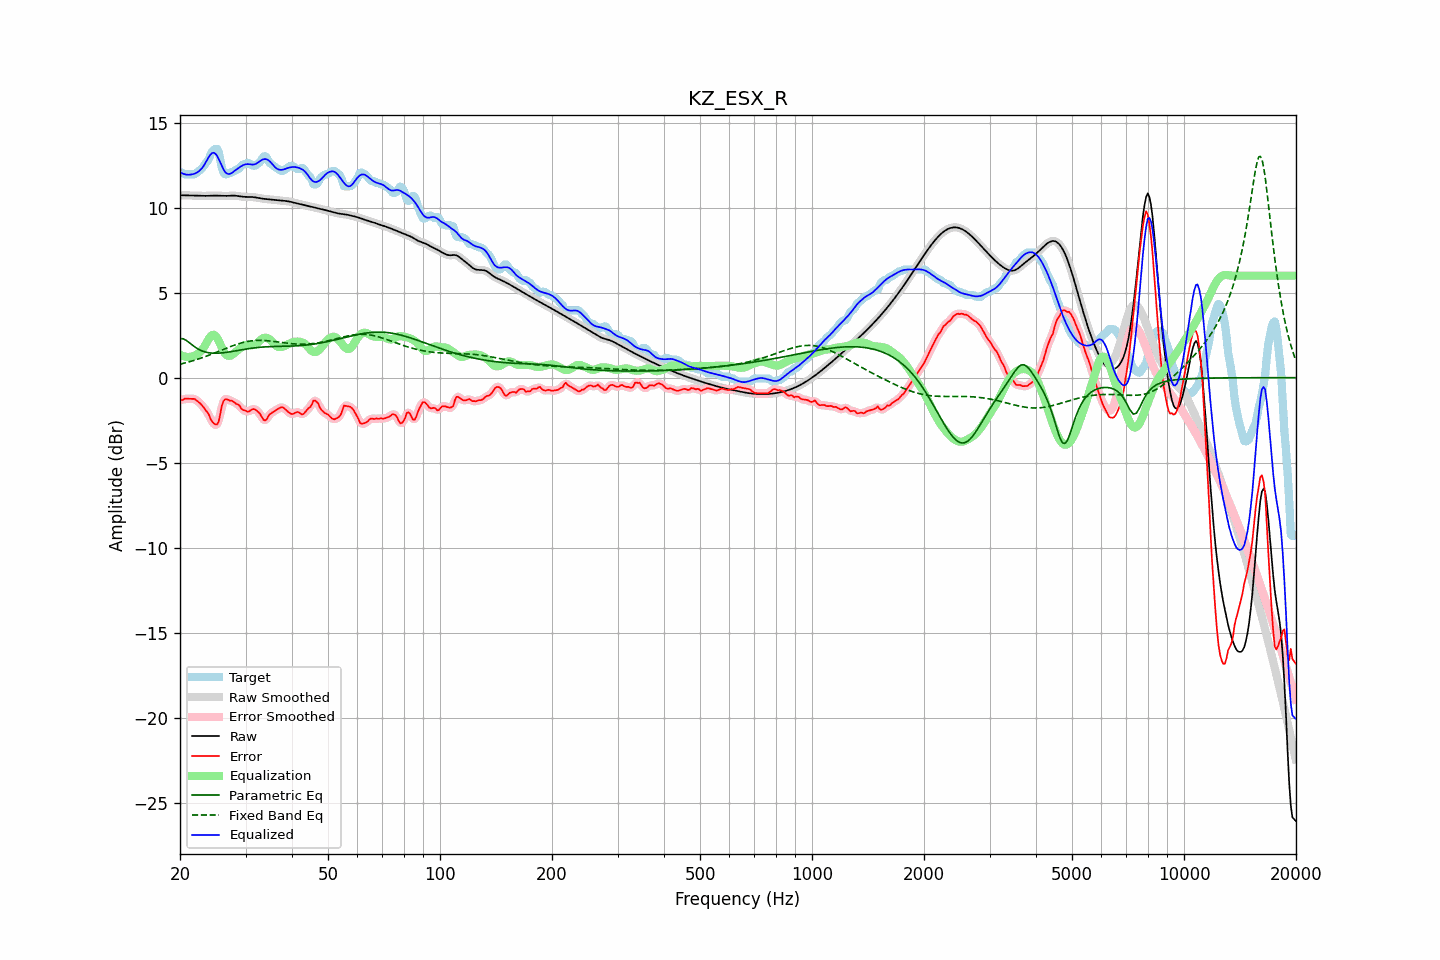

Data behind this chart, as committed beside it:
frequency, raw, error, smoothed, error_smoothed, equalization, parametric_eq, fixed_band_eq, equalized_raw, equalized_smoothed, target
20.00, 10.73, -1.29, 10.73, -1.32, 1.35, 2.30, 0.79, 12.08, 12.08, 12.02
20.20, 10.73, -1.33, 10.73, -1.30, 1.30, 2.29, 0.81, 12.03, 12.03, 12.06
20.40, 10.72, -1.30, 10.72, -1.28, 1.27, 2.28, 0.84, 11.99, 11.99, 12.02
20.61, 10.72, -1.24, 10.72, -1.26, 1.24, 2.23, 0.86, 11.96, 11.96, 11.96
20.81, 10.72, -1.24, 10.72, -1.24, 1.22, 2.19, 0.89, 11.94, 11.94, 11.96
21.02, 10.71, -1.24, 10.71, -1.24, 1.22, 2.11, 0.91, 11.93, 11.93, 11.96
21.23, 10.71, -1.25, 10.71, -1.25, 1.22, 2.04, 0.94, 11.93, 11.93, 11.96
21.44, 10.71, -1.25, 10.71, -1.24, 1.24, 1.97, 0.97, 11.95, 11.94, 11.96
21.66, 10.71, -1.25, 10.71, -1.24, 1.25, 1.89, 0.99, 11.96, 11.96, 11.96
21.87, 10.70, -1.25, 10.70, -1.27, 1.29, 1.82, 1.02, 11.99, 11.99, 11.96
22.09, 10.70, -1.32, 10.70, -1.32, 1.33, 1.76, 1.05, 12.03, 12.03, 12.02
22.31, 10.70, -1.39, 10.70, -1.38, 1.39, 1.70, 1.08, 12.09, 12.09, 12.09
22.54, 10.69, -1.47, 10.69, -1.47, 1.46, 1.65, 1.11, 12.16, 12.16, 12.17
22.76, 10.69, -1.55, 10.69, -1.56, 1.55, 1.60, 1.15, 12.24, 12.24, 12.24
22.99, 10.69, -1.66, 10.69, -1.67, 1.66, 1.56, 1.18, 12.35, 12.35, 12.35
23.22, 10.69, -1.78, 10.69, -1.79, 1.80, 1.53, 1.21, 12.49, 12.49, 12.47
23.45, 10.69, -1.94, 10.69, -1.91, 1.97, 1.50, 1.25, 12.65, 12.65, 12.62
23.69, 10.69, -2.03, 10.69, -2.05, 2.14, 1.48, 1.28, 12.83, 12.83, 12.72
23.92, 10.69, -2.18, 10.69, -2.22, 2.30, 1.46, 1.32, 12.99, 12.99, 12.88
24.16, 10.70, -2.42, 10.70, -2.40, 2.42, 1.45, 1.36, 13.12, 13.12, 13.12
24.40, 10.70, -2.59, 10.70, -2.57, 2.50, 1.44, 1.39, 13.21, 13.21, 13.29
24.65, 10.70, -2.69, 10.70, -2.71, 2.52, 1.44, 1.43, 13.23, 13.22, 13.39
24.89, 10.70, -2.75, 10.70, -2.78, 2.47, 1.44, 1.47, 13.17, 13.17, 13.45
25.14, 10.70, -2.76, 10.70, -2.74, 2.35, 1.44, 1.51, 13.05, 13.05, 13.46
25.39, 10.70, -2.60, 10.70, -2.51, 2.18, 1.44, 1.54, 12.87, 12.87, 13.30
25.65, 10.69, -2.17, 10.69, -2.15, 1.98, 1.45, 1.58, 12.67, 12.67, 12.86
25.91, 10.69, -1.66, 10.69, -1.74, 1.77, 1.45, 1.62, 12.46, 12.46, 12.34
26.16, 10.68, -1.39, 10.68, -1.42, 1.58, 1.46, 1.66, 12.26, 12.26, 12.07
26.43, 10.68, -1.27, 10.68, -1.27, 1.42, 1.48, 1.70, 12.10, 12.11, 11.96
26.69, 10.69, -1.27, 10.69, -1.26, 1.32, 1.49, 1.74, 12.01, 12.01, 11.96
26.96, 10.69, -1.30, 10.69, -1.29, 1.28, 1.50, 1.78, 11.97, 11.98, 11.99
27.23, 10.70, -1.36, 10.70, -1.33, 1.28, 1.52, 1.81, 11.98, 11.98, 12.06
27.50, 10.70, -1.35, 10.70, -1.37, 1.32, 1.53, 1.85, 12.02, 12.02, 12.06
27.77, 10.70, -1.41, 10.70, -1.41, 1.38, 1.55, 1.88, 12.09, 12.08, 12.11
28.05, 10.70, -1.47, 10.70, -1.46, 1.46, 1.56, 1.92, 12.16, 12.16, 12.17
28.33, 10.69, -1.55, 10.69, -1.52, 1.54, 1.58, 1.95, 12.23, 12.23, 12.24
28.62, 10.68, -1.58, 10.68, -1.59, 1.62, 1.60, 1.98, 12.30, 12.30, 12.26
28.90, 10.66, -1.64, 10.66, -1.68, 1.70, 1.61, 2.01, 12.37, 12.37, 12.31
29.19, 10.65, -1.80, 10.65, -1.78, 1.78, 1.63, 2.04, 12.43, 12.43, 12.45
29.48, 10.64, -1.89, 10.64, -1.86, 1.84, 1.65, 2.06, 12.48, 12.48, 12.53
29.78, 10.63, -1.92, 10.63, -1.93, 1.89, 1.66, 2.09, 12.52, 12.52, 12.56
30.08, 10.63, -1.94, 10.63, -1.97, 1.92, 1.68, 2.11, 12.54, 12.55, 12.57
30.38, 10.63, -2.00, 10.63, -1.98, 1.93, 1.69, 2.13, 12.55, 12.56, 12.63
30.68, 10.63, -1.98, 10.63, -1.96, 1.92, 1.71, 2.14, 12.55, 12.55, 12.61
30.99, 10.63, -1.91, 10.63, -1.92, 1.91, 1.72, 2.16, 12.54, 12.54, 12.54
31.30, 10.62, -1.86, 10.62, -1.87, 1.91, 1.74, 2.17, 12.53, 12.53, 12.48
31.61, 10.61, -1.84, 10.61, -1.85, 1.92, 1.75, 2.18, 12.53, 12.53, 12.46
31.93, 10.60, -1.88, 10.60, -1.89, 1.97, 1.76, 2.19, 12.56, 12.56, 12.48
32.24, 10.58, -1.97, 10.58, -1.95, 2.04, 1.77, 2.19, 12.62, 12.62, 12.54
32.57, 10.56, -2.05, 10.56, -2.05, 2.12, 1.78, 2.19, 12.68, 12.68, 12.61
32.89, 10.54, -2.16, 10.54, -2.19, 2.21, 1.79, 2.19, 12.75, 12.75, 12.70
33.22, 10.53, -2.34, 10.53, -2.34, 2.28, 1.80, 2.19, 12.81, 12.81, 12.86
33.55, 10.51, -2.48, 10.51, -2.46, 2.33, 1.80, 2.19, 12.84, 12.84, 13.00
33.89, 10.50, -2.51, 10.50, -2.49, 2.35, 1.81, 2.18, 12.86, 12.86, 13.02
34.23, 10.49, -2.44, 10.49, -2.41, 2.34, 1.81, 2.17, 12.84, 12.84, 12.94
34.57, 10.49, -2.25, 10.49, -2.28, 2.30, 1.82, 2.16, 12.78, 12.78, 12.73
34.92, 10.48, -2.14, 10.48, -2.16, 2.23, 1.82, 2.16, 12.71, 12.71, 12.61
35.27, 10.47, -2.08, 10.47, -2.06, 2.14, 1.83, 2.14, 12.60, 12.60, 12.54
35.62, 10.46, -2.01, 10.46, -2.01, 2.03, 1.83, 2.13, 12.49, 12.49, 12.47
35.97, 10.45, -1.95, 10.45, -1.95, 1.94, 1.83, 2.12, 12.39, 12.39, 12.40
... 635 more rows
